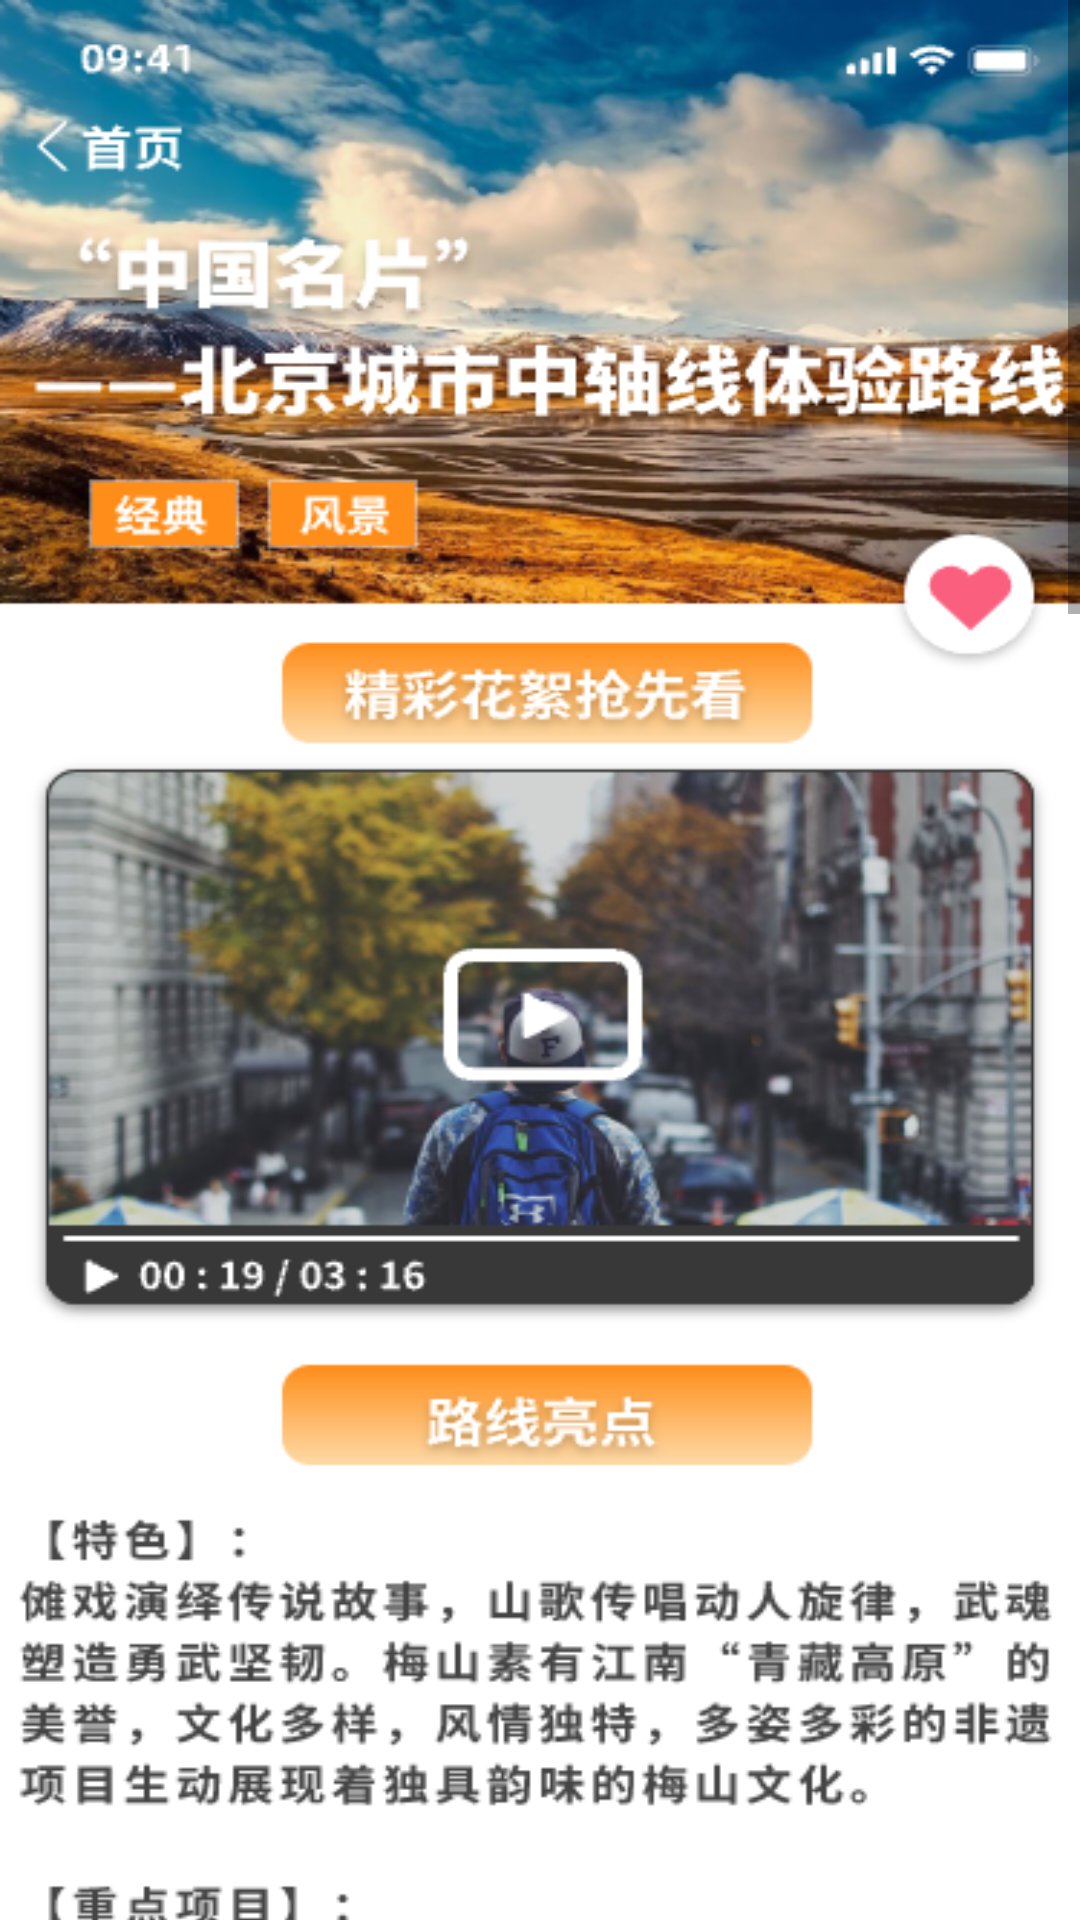

Reconstruct the res/layout file that produces this screen, plus the resources it refers to.
<!-- AndroidManifest.xml: application theme Theme.IntangibleCulturalHeritage -->
<!-- res/layout/activity_home_detail.xml -->
<?xml version="1.0" encoding="utf-8"?>
<ScrollView xmlns:android="http://schemas.android.com/apk/res/android"
    xmlns:tools="http://schemas.android.com/tools"
    android:layout_width="match_parent"
    android:layout_height="2000dp"
    tools:context=".HomeDetailActivity">

    <LinearLayout
        android:layout_width="match_parent"
        android:layout_height="match_parent">

        <ImageView
            android:id="@+id/iv_content"
            android:layout_width="match_parent"
            android:layout_height="2000dp"
            android:scaleType="fitXY"
            android:src="@mipmap/details" />

    </LinearLayout>

</ScrollView>
<!-- resources referenced by this layout -->
<resources>
  <!-- mipmap details: png bitmap (mipmap-xxhdpi, 768339 bytes) -->
  <style name="Theme.IntangibleCulturalHeritage" parent="Theme.AppCompat.Light.NoActionBar">
          
          <item name="colorPrimary">@color/purple_500</item>
          <item name="colorPrimaryVariant">@color/theme</item>
          <item name="colorOnPrimary">@color/white</item>
          
          <item name="colorSecondary">@color/teal_200</item>
          <item name="colorSecondaryVariant">@color/teal_700</item>
          <item name="colorOnSecondary">@color/black</item>
          
          <item name="android:statusBarColor">?attr/colorPrimaryVariant</item>
          
      </style>
  <color name="purple_500">#FF6200EE</color>
  <color name="theme">#F58311</color>
  <color name="white">#FFFFFFFF</color>
  <color name="teal_200">#FF03DAC5</color>
  <color name="teal_700">#FF018786</color>
  <color name="black">#FF000000</color>
</resources>
